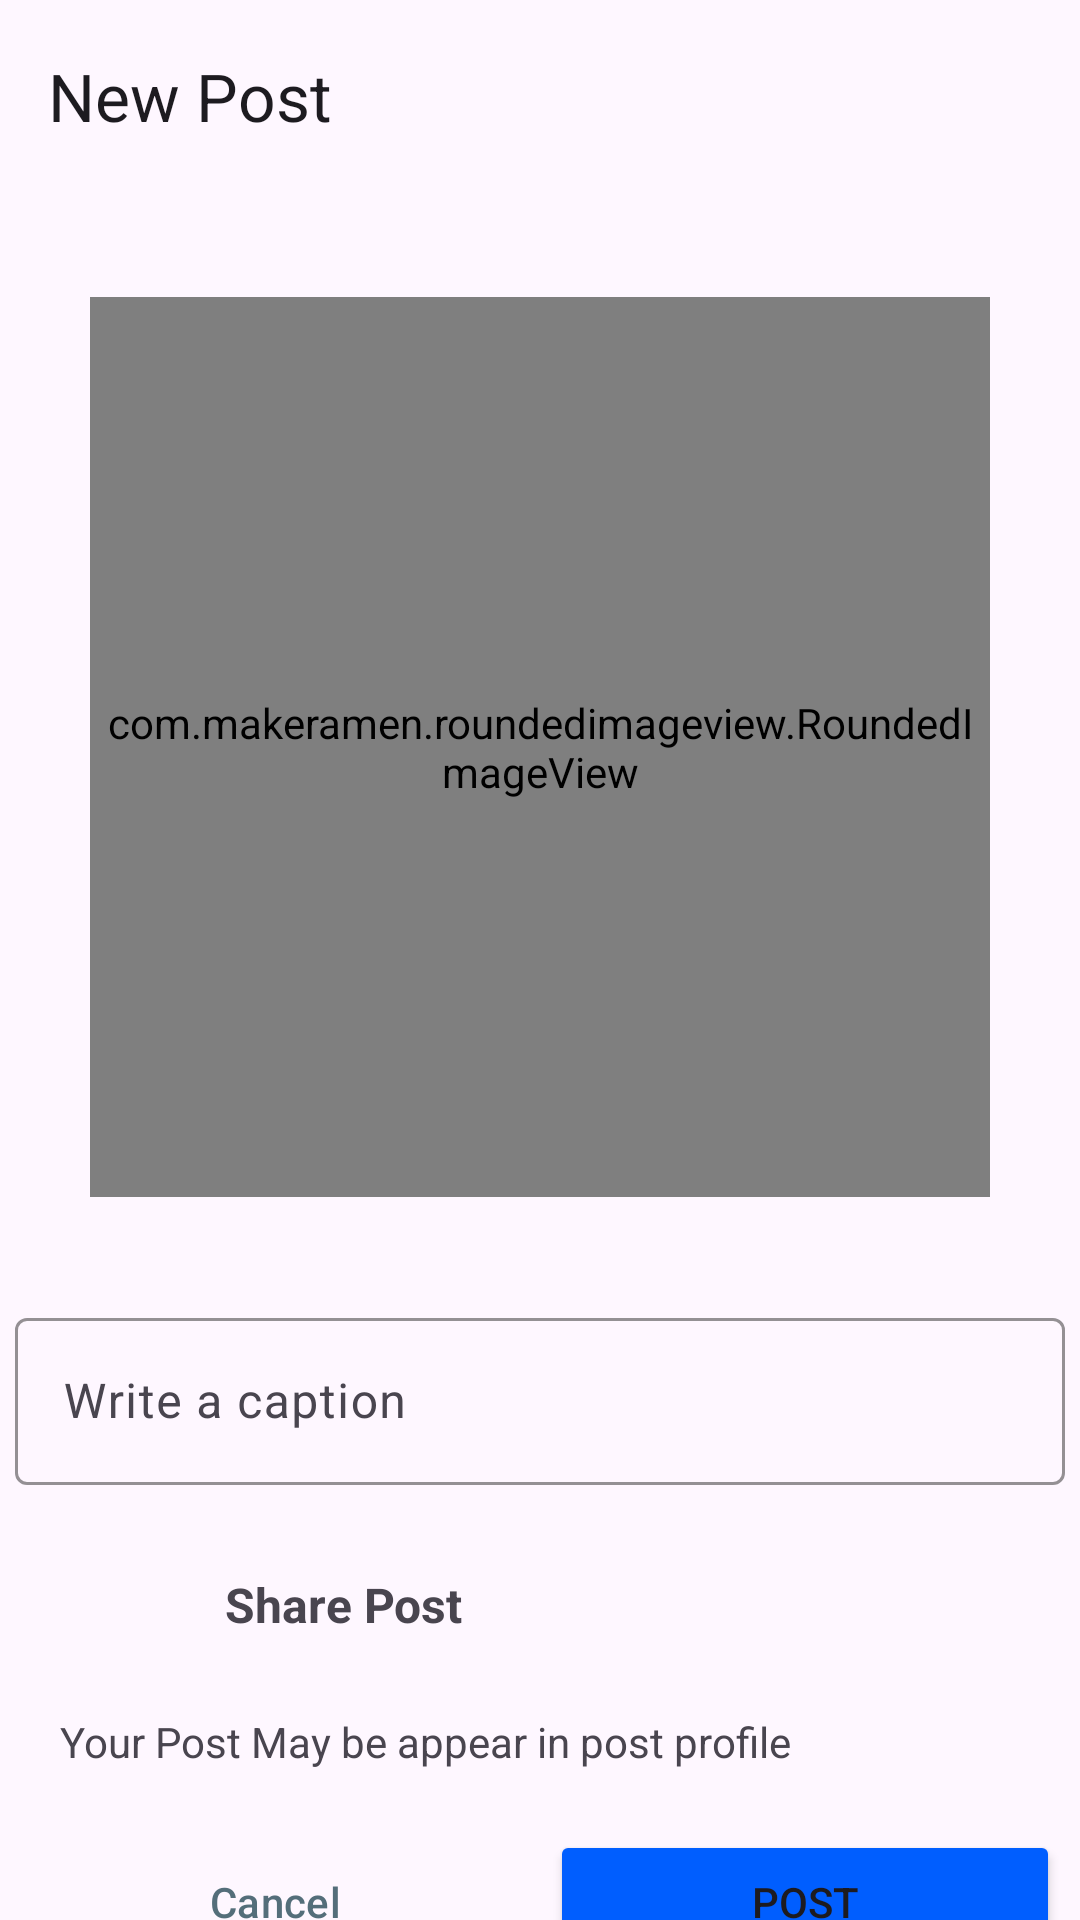

The Android layout XML behind this screen, and the referenced resources:
<!-- AndroidManifest.xml: application theme Theme.InstagramClone -->
<!-- res/layout/activity_add_post.xml -->
<?xml version="1.0" encoding="utf-8"?>
<androidx.constraintlayout.widget.ConstraintLayout xmlns:android="http://schemas.android.com/apk/res/android"
    xmlns:app="http://schemas.android.com/apk/res-auto"
    xmlns:tools="http://schemas.android.com/tools"
    android:layout_width="match_parent"
    android:layout_height="match_parent"
    tools:context=".ui.post.AddPostActivity">


    <com.google.android.material.appbar.MaterialToolbar
        android:id="@+id/materialToolbar"
        android:layout_width="match_parent"
        android:layout_height="wrap_content"
        android:background="?android:attr/windowBackground"
        android:minHeight="?attr/actionBarSize"
        android:theme="?attr/actionBarTheme"
        app:layout_constraintEnd_toEndOf="parent"
        app:layout_constraintStart_toStartOf="parent"
        app:layout_constraintTop_toTopOf="parent"
        app:title="New Post" />

    <com.makeramen.roundedimageview.RoundedImageView
        android:id="@+id/selectImage"
        android:layout_width="300dp"
        android:layout_height="300dp"
        android:layout_marginTop="35dp"
        android:scaleType="fitCenter"
        android:src="@drawable/up_image"
        app:layout_constraintEnd_toEndOf="@+id/materialToolbar"
        app:layout_constraintStart_toStartOf="@+id/materialToolbar"
        app:layout_constraintTop_toBottomOf="@+id/materialToolbar"
        app:riv_border_color="#333333"
        app:riv_border_width="2dip"
        app:riv_corner_radius="20dip"
        app:tint="?android:attr/colorPrimary" />

    <com.google.android.material.textfield.TextInputLayout
        android:id="@+id/etCaption"
        android:layout_width="350dp"
        android:layout_height="wrap_content"
        android:layout_margin="35dp"
        android:hint="@string/captionPost"
        app:boxStrokeColor="@color/pink"
        app:layout_constraintEnd_toEndOf="@+id/selectImage"
        app:layout_constraintStart_toStartOf="@+id/selectImage"
        app:layout_constraintTop_toBottomOf="@+id/selectImage">

        <com.google.android.material.textfield.TextInputEditText
            android:id="@+id/caption"
            android:layout_width="350dp"
            android:layout_height="wrap_content"
            android:visibility="visible"
            android:layout_gravity="center"
            tools:ignore="TextContrastCheck" />
    </com.google.android.material.textfield.TextInputLayout>

    <LinearLayout
        android:id="@+id/post"
        android:layout_width="match_parent"
        android:layout_height="wrap_content"
        android:layout_margin="20dp"
        android:orientation="horizontal"
        app:layout_constraintEnd_toEndOf="parent"
        app:layout_constraintStart_toStartOf="parent"
        app:layout_constraintTop_toBottomOf="@+id/etCaption"
        tools:ignore="UseCompoundDrawables">

        <ImageView
            android:id="@+id/imgSharePost"
            android:layout_width="40dp"
            android:layout_height="40dp"
            android:contentDescription="@string/postImage"
            android:padding="5dp"
            android:src="@drawable/up_image"
            app:tint="?android:attr/colorPrimary" />

        <TextView
            android:id="@+id/tvAddPost"
            android:layout_width="0dp"
            android:layout_height="match_parent"
            android:layout_marginStart="15dp"
            android:layout_weight="1"
            android:gravity="center_vertical"
            android:text="@string/sharePost"
            android:textSize="16sp"
            android:textStyle="bold" />
    </LinearLayout>

    <TextView
        android:id="@+id/textView2"
        android:layout_width="wrap_content"
        android:layout_height="wrap_content"
        android:layout_marginTop="16dp"
        android:text="@string/warnPost"
        app:layout_constraintStart_toStartOf="@+id/post"
        app:layout_constraintTop_toBottomOf="@+id/post" />

    <Button
        android:id="@+id/btnCancel"
        style="@style/Widget.Material3.Button.OutlinedButton"
        android:layout_width="170dp"
        android:layout_height="wrap_content"
        android:layout_marginTop="20dp"
        android:text="@string/cancel"
        android:textColor="#546E7A"
        app:layout_constraintEnd_toStartOf="@+id/btnPost"
        app:layout_constraintHorizontal_bias="0.5"
        app:layout_constraintHorizontal_chainStyle="spread"
        app:layout_constraintStart_toStartOf="parent"
        app:layout_constraintTop_toBottomOf="@+id/textView2"
        app:strokeColor="@color/pink" />

    <Button
        android:id="@+id/btnPost"
        android:layout_width="170dp"
        android:layout_height="wrap_content"
        android:layout_marginTop="20dp"
        android:backgroundTint="@color/blue"
        android:text="@string/post"
        app:layout_constraintEnd_toEndOf="parent"
        app:layout_constraintHorizontal_bias="0.5"
        app:layout_constraintStart_toEndOf="@+id/btnCancel"
        app:layout_constraintTop_toBottomOf="@+id/textView2"
        tools:ignore="ButtonStyle" />

</androidx.constraintlayout.widget.ConstraintLayout>
<!-- resources referenced by this layout -->
<resources>
  <color name="blue">#005EFF</color>
  <color name="pink">#C13584</color>
  <string name="cancel">Cancel</string>
  <string name="captionPost">Write a caption</string>
  <string name="post">Post</string>
  <string name="postImage">Post Image</string>
  <string name="sharePost">Share Post</string>
  <string name="warnPost">Your Post May be appear in post profile</string>
  <style name="Theme.InstagramClone" parent="Base.Theme.InstagramClone" />
  <style name="Base.Theme.InstagramClone" parent="Theme.Material3.DayNight.NoActionBar">
          
           <item name="colorPrimary">@color/black</item>
           <item name="android:windowLightStatusBar">true</item>
          <item name="android:statusBarColor">?attr/colorPrimaryVariant</item>
  
          <item name="colorPrimaryVariant">?android:attr/windowBackground</item>
      </style>
  <color name="black">#FF000000</color>
</resources>
